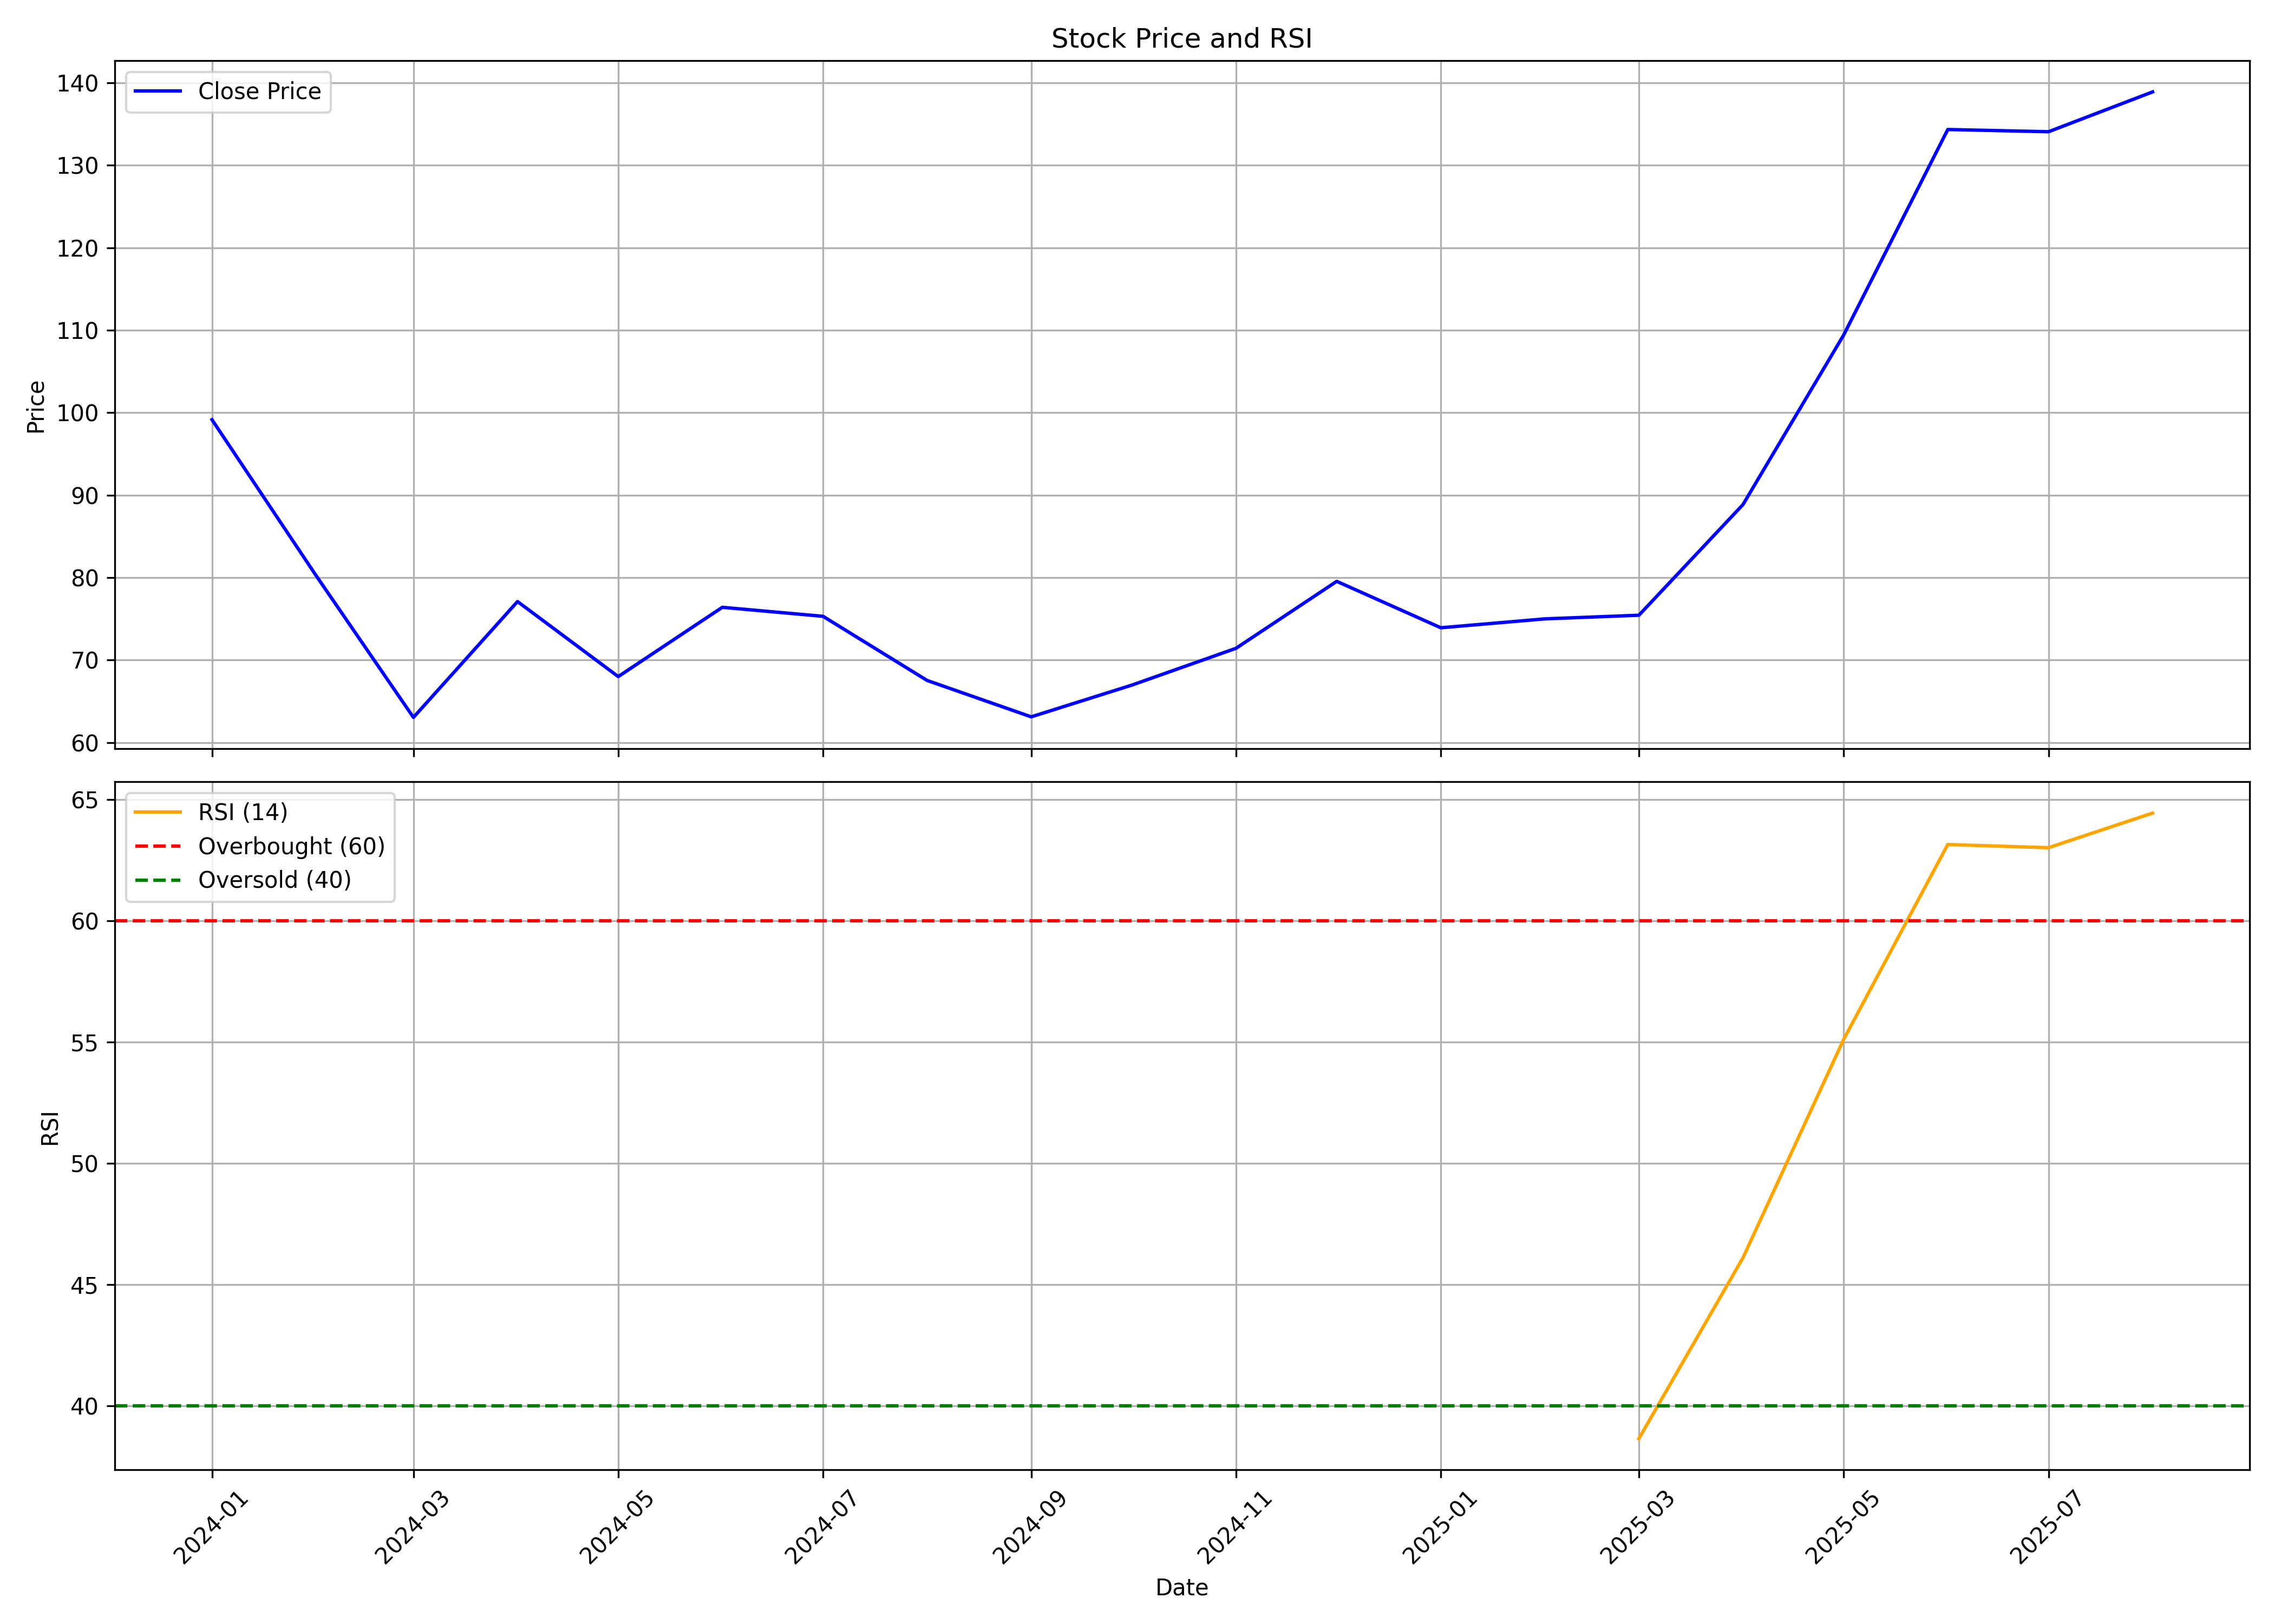

The file beside this chart, header and first rows:
, date, symbol, open, high, low, close, volume, rsi
0, 2024-01-01, COMSYN, 95.0, 111.8, 70.05, 99.15, 615301, 
1, 2024-02-01, COMSYN, 102.8, 102.8, 76.8, 80.25, 571156, 
2, 2024-03-01, COMSYN, 80.8, 81.85, 62.0, 63.05, 424467, 
3, 2024-04-01, COMSYN, 64.0, 81.5, 64.0, 77.1, 421071, 
4, 2024-05-01, COMSYN, 77.1, 78.3, 65.15, 68.0, 170464, 
5, 2024-06-01, COMSYN, 66.55, 78.65, 58.0, 76.4, 1158563, 
6, 2024-07-01, COMSYN, 78.0, 87.77, 69.0, 75.31, 2492703, 
7, 2024-08-01, COMSYN, 75.27, 78.88, 64.0, 67.53, 1240820, 
8, 2024-09-01, COMSYN, 68.9, 74.39, 61.71, 63.12, 1897153, 
9, 2024-10-01, COMSYN, 63.26, 69.0, 52.98, 66.97, 5705818, 
10, 2024-11-01, COMSYN, 69.95, 77.1, 61.9, 71.43, 2120372, 
11, 2024-12-01, COMSYN, 73.0, 95.5, 68.15, 79.55, 6613154, 
12, 2025-01-01, COMSYN, 77.0, 86.0, 67.73, 73.92, 492466, 
13, 2025-02-01, COMSYN, 75.49, 78.99, 65.0, 75.0, 365295, 
14, 2025-03-01, COMSYN, 78.75, 86.99, 71.11, 75.44, 745375, 38.66
15, 2025-04-01, COMSYN, 76.94, 92.45, 74.5, 88.86, 352715, 46.11
16, 2025-05-01, COMSYN, 88.86, 115.5, 88.0, 109.4, 5081075, 55.11
17, 2025-06-01, COMSYN, 113.5, 143.0, 113.0, 134.3, 5011780, 63.14
18, 2025-07-01, COMSYN, 135, 140.8, 123.3, 134.1, 4922035, 63.01
19, 2025-08-01, COMSYN, 134.8, 148, 127.2, 138.9, 1793461, 64.44
